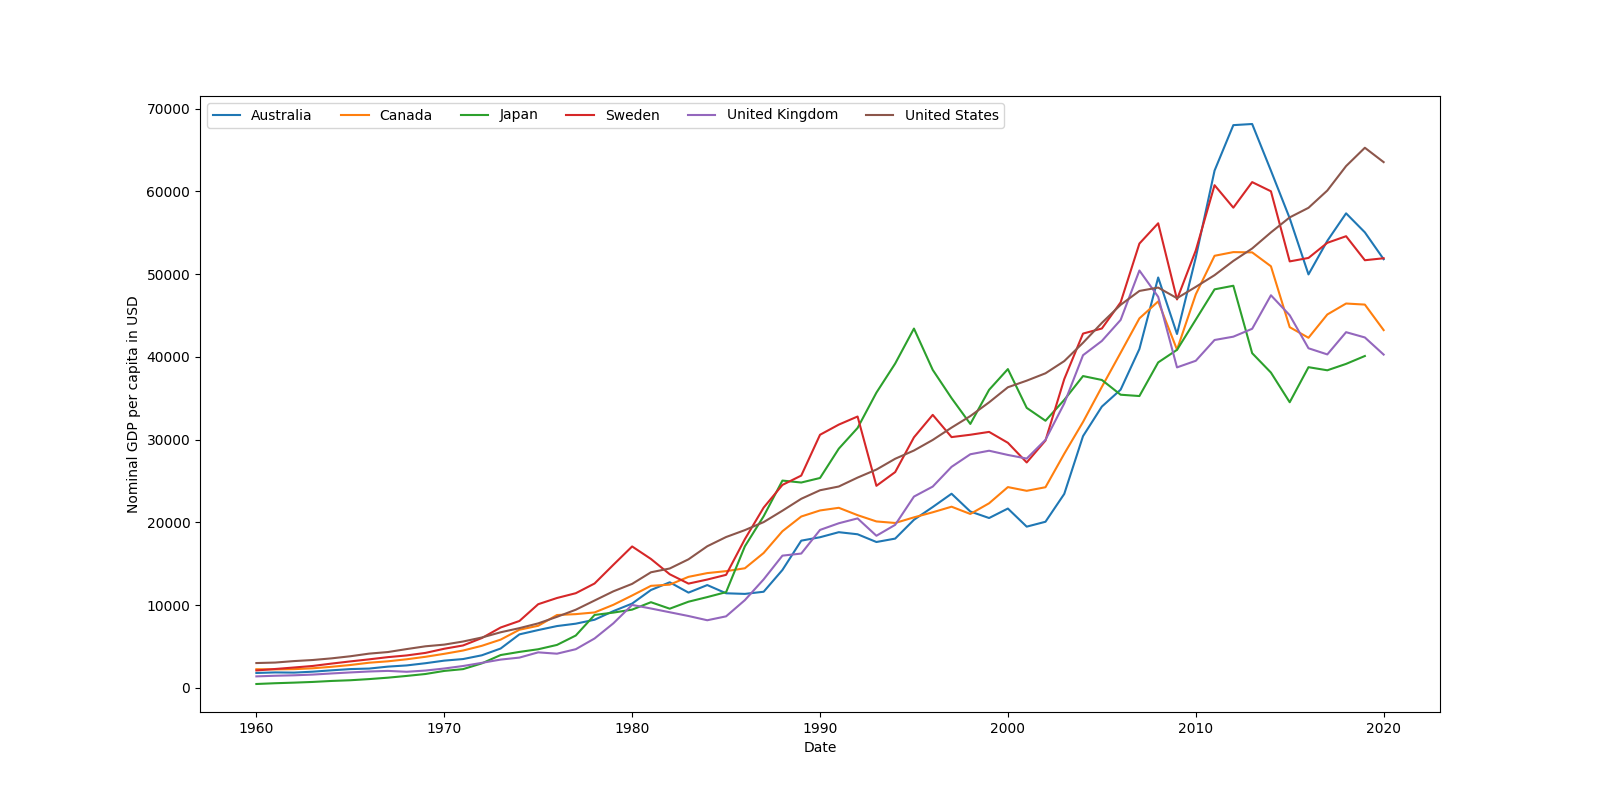

Data behind this chart, as committed beside it:
Date, Australia, Canada, Japan, Sweden, United Kingdom, United States
1960-01-01, 1808, 2259, 475.3, 2114, 1398, 3007
1961-01-01, 1875, 2240, 568.9, 2289, 1472, 3067
1962-01-01, 1852, 2269, 639.6, 2469, 1526, 3244
1963-01-01, 1964, 2374, 724.7, 2657, 1613, 3375
1964-01-01, 2128, 2555, 843.6, 2941, 1748, 3574
1965-01-01, 2278, 2770, 928.5, 3206, 1874, 3828
1966-01-01, 2340, 3047, 1069, 3454, 1987, 4146
1967-01-01, 2576, 3217, 1239, 3721, 2059, 4336
1968-01-01, 2720, 3463, 1451, 3926, 1952, 4696
1969-01-01, 2987, 3764, 1685, 4234, 2101, 5032
1970-01-01, 3300, 4122, 2056, 4736, 2348, 5234
1971-01-01, 3490, 4520, 2272, 5133, 2650, 5609
1972-01-01, 3944, 5090, 2967, 6027, 3030, 6094
1973-01-01, 4764, 5839, 3975, 7301, 3426, 6726
1974-01-01, 6473, 7033, 4354, 8090, 3666, 7226
1975-01-01, 6994, 7511, 4674, 10117, 4300, 7801
1976-01-01, 7477, 8809, 5198, 10868, 4138, 8592
1977-01-01, 7765, 8919, 6335, 11449, 4681, 9453
1978-01-01, 8242, 9124, 8821, 12621, 5977, 10565
1979-01-01, 9282, 10044, 9104, 14877, 7805, 11674
1980-01-01, 10194, 11171, 9463, 17098, 10032, 12575
1981-01-01, 11834, 12337, 10360, 15586, 9599, 13976
1982-01-01, 12767, 12482, 9576, 13739, 9146, 14434
1983-01-01, 11519, 13425, 10421, 12608, 8692, 15544
1984-01-01, 12432, 13878, 10979, 13099, 8179, 17121
1985-01-01, 11438, 14115, 11577, 13667, 8652, 18237
1986-01-01, 11364, 14461, 17113, 17981, 10611, 19071
1987-01-01, 11625, 16309, 20749, 21793, 13119, 20039
1988-01-01, 14255, 18937, 25059, 24535, 15987, 21417
1989-01-01, 17799, 20716, 24823, 25662, 16239, 22857
1990-01-01, 18212, 21448, 25371, 30594, 19095, 23889
1991-01-01, 18822, 21768, 28915, 31823, 19901, 24342
1992-01-01, 18570, 20880, 31415, 32801, 20487, 25419
1993-01-01, 17635, 20121, 35682, 24425, 18389, 26387
1994-01-01, 18046, 19935, 39200, 26084, 19709, 27695
1995-01-01, 20320, 20614, 43429, 30283, 23124, 28691
1996-01-01, 21861, 21227, 38437, 32999, 24333, 29968
1997-01-01, 23469, 21902, 35022, 30312, 26720, 31459
1998-01-01, 21319, 21025, 31903, 30597, 28239, 32854
1999-01-01, 20533, 22315, 36027, 30941, 28666, 34514
2000-01-01, 21679, 24271, 38532, 29625, 28156, 36335
2001-01-01, 19491, 23822, 33846, 27248, 27718, 37133
2002-01-01, 20082, 24255, 32289, 29899, 29983, 38023
2003-01-01, 23447, 28300, 34808, 37322, 34384, 39496
2004-01-01, 30431, 32144, 37689, 42822, 40209, 41713
2005-01-01, 33999, 36383, 37218, 43437, 41933, 44115
2006-01-01, 36045, 40504, 35434, 46594, 44473, 46299
2007-01-01, 40960, 44660, 35275, 53700, 50445, 47976
2008-01-01, 49602, 46711, 39339, 56153, 47267, 48383
2009-01-01, 42772, 40876, 40855, 46947, 38737, 47100
2010-01-01, 52022, 47562, 44508, 52869, 39537, 48467
2011-01-01, 62518, 52224, 48168, 60756, 42048, 49883
2012-01-01, 68012, 52669, 48603, 58038, 42449, 51603
2013-01-01, 68150, 52635, 40454, 61127, 43401, 53107
2014-01-01, 62511, 50956, 38109, 60020, 47452, 55050
2015-01-01, 56756, 43596, 34524, 51545, 45039, 56863
2016-01-01, 49971, 42316, 38762, 51965, 41048, 58021
2017-01-01, 54028, 45129, 38387, 53792, 40305, 60110
2018-01-01, 57355, 46455, 39159, 54589, 42993, 63064
2019-01-01, 55057, 46327, 40113, 51687, 42354, 65280
